Run: headless pygame with SDL's dummy video driver; simulated clock (each Clock.tick advances the game by its frame time, no real sleeping); random seed 0; keys injected as events and as key.get_pressed() state; mouse plan: one left click at the window centre at the start of phase 2, then a move to the lower-right quarter at the start of phase 3; restart key R tapped at the start of phases 3 and 4.
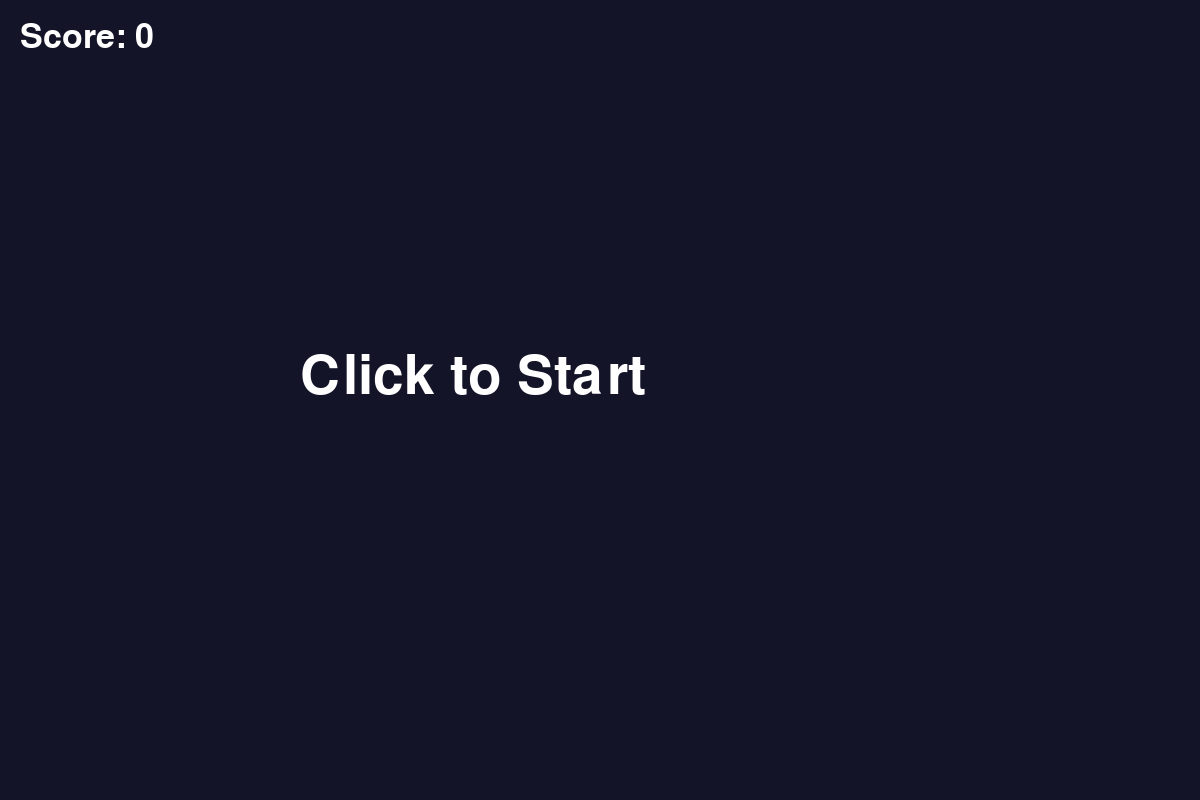
Frame 1 of 4 · flips 1–60 · no input
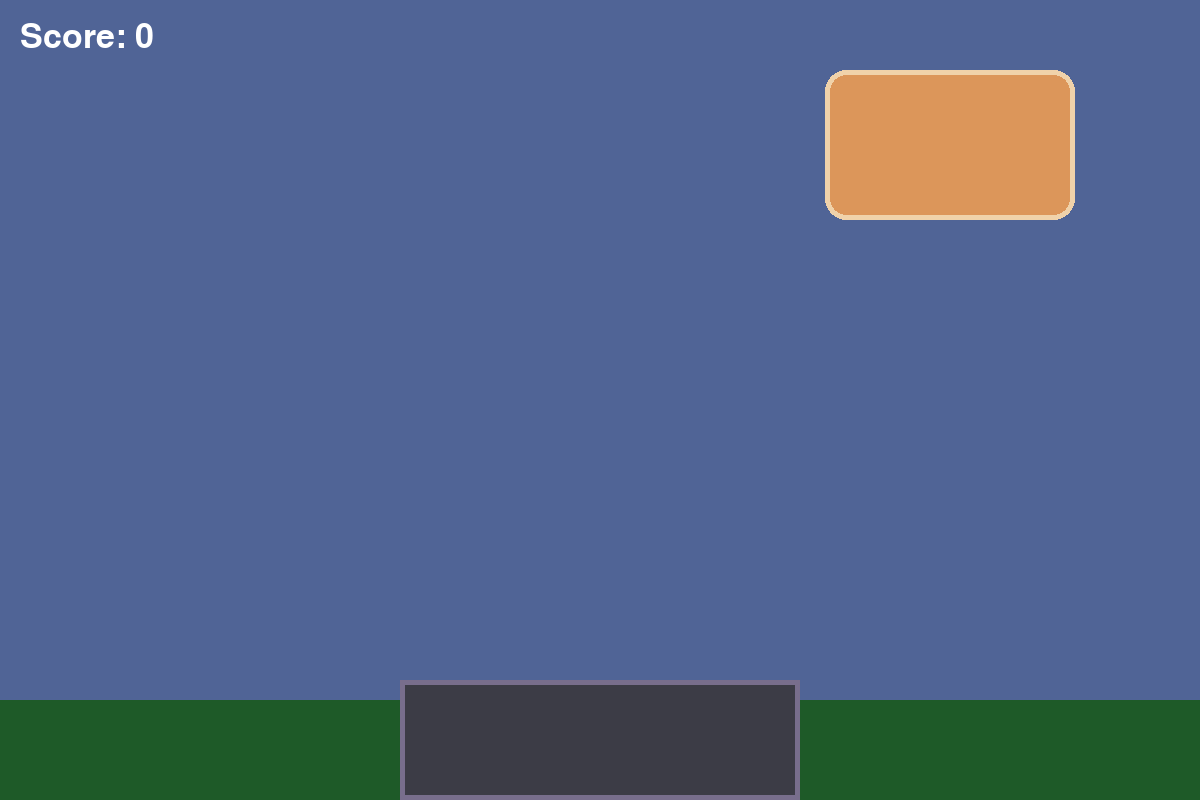
Frame 2 of 4 · flips 61–180 · clicked the window centre · tapped SPACE, RETURN · held RIGHT (→), D
Frame 3 of 4 · flips 181–300 · moved the mouse to the lower-right quarter · tapped R · held DOWN (↓), S · screen unchanged from frame 2, image omitted
Frame 4 of 4 · flips 301–420 · tapped R · held LEFT (←), A, UP (↑), W · screen unchanged from frame 3, image omitted

The pygame program that drew these frames:

import pygame


class Box():


    def __init__(self, pos=(0,0), speed=200):
        self.x, self.y = pos
        self.color = pygame.Color(220, 150, 90) #220, 150, 0
        self.width = 250
        self.height = 150
        self.rect = pygame.Rect(pos[0], pos[1], self.width, self.height)
        self.age = 0
        self.speed = speed
        self.direction = 1
        self.screen_width = 1200
        self.moving = True
        self.falling = False
        self.fall_speed = 0

    def update(self, dt, support, game_over):
        new_box = False
        #movement
        if self.moving:
            self.rect.x += self.speed * self.direction * dt/1000

        #bounce off left
            if self.rect.x <=0:
                self.rect.x = 0
                self.direction = 1
        #bounce off right
            elif self.rect.right >= self.screen_width:
                self.rect.right = self.screen_width
                self.direction = -1
        
        #falling
        if self.falling:
            self.fall_speed += 1
            self.rect.y += self.fall_speed

            #stop on base
            if self.rect.bottom >= support.top:
                self.rect.bottom = support.top
                self.falling = False

                if self.rect.right > support.left and self.rect.left < support.right:
                    new_box = True
                else:
                    game_over = True

        return game_over, new_box
    
    def draw(self, surface):
        pygame.draw.rect(surface, self.color, self.rect, border_radius= 21)
        pygame.draw.rect(surface, (240, 210, 170), self.rect, 5, border_radius= 21) 
        #220, 200, 100 or 255, 220, 170 or 235, 200, 165


# -- display and render function-----------------------------------------------------------

def display(screen, base, show_start_screen, game_over):
    if show_start_screen:
        screen.fill((20,20,40))
        font1 = pygame.font.SysFont(None, 80)
        start_text = font1.render("Click to Start", True, (255, 255, 255))
        screen.blit(start_text, (300, 350))

    elif game_over:
        font = pygame.font.SysFont(None, 120)
        text = font.render("GAME OVER", True, (200, 50, 50))
        screen.blit(text, (350, 300))

        font_2 = pygame.font.SysFont(None, 40)
        restart_text = font_2.render("Press R to restart", True, (255, 255, 255))
        screen.blit(restart_text, (350, 380))

    else:
        screen.fill((80, 100, 150))
        pygame.draw.rect(screen, (30, 90, 40), (0, 700, 1200, 100) )
        pygame.draw.rect(screen, (60, 60, 70), base)
        pygame.draw.rect(screen, (120, 110, 140), base, 5)


# -- main loop -----------------------------------------------------------------------------

def main():
    pygame.init()
    pygame.display.set_caption("BTS")
    clock = pygame.time.Clock()
    dt = 0

    resolution = (1200, 800)
    screen = pygame.display.set_mode(resolution)

    boxes = [Box((475, 70))] 
    base = pygame.Rect(400, 680, 400, 120)
    support = base

    game_started = False
    show_start_screen = True
    game_over = False
    score = 0

    running = True
    while running:
        box = boxes[-1]
        #Event loop
        for event in pygame.event.get():
            if event.type == pygame.QUIT:
                running = False 
            
            if event.type == pygame.MOUSEBUTTONDOWN:
                if show_start_screen:
                    game_started = True
                    show_start_screen = False
                    
                elif game_started and not game_over:
                    box.moving = False
                    box.falling = True

            if event.type == pygame.KEYDOWN:
                if event.key == pygame.K_r:
                    boxes = [Box((475, 70))]
                    box = boxes[-1]
                    support = base
                    game_over = False #don't need start screen for restart
                    score = 0

        #game logic
        if game_started and not game_over:
            game_over, new_box = box.update(dt, support, game_over)

            if new_box:
                score += 1
                support = boxes[-1].rect
                boxes.append(Box((475, 70)))

        #Render & Display
        display(screen, base, show_start_screen, game_over)
        score_font = pygame.font.SysFont(None, 50)
        score_text = score_font.render(f"Score: {score}", True, (255,255,255))
        screen.blit(score_text, (20,20))
            
        if game_started and not game_over:    
            for b in boxes:
                b.draw(screen)
        

        pygame.display.flip()
        dt = clock.tick(36)

    pygame.quit()


if __name__ == "__main__":
    main()
